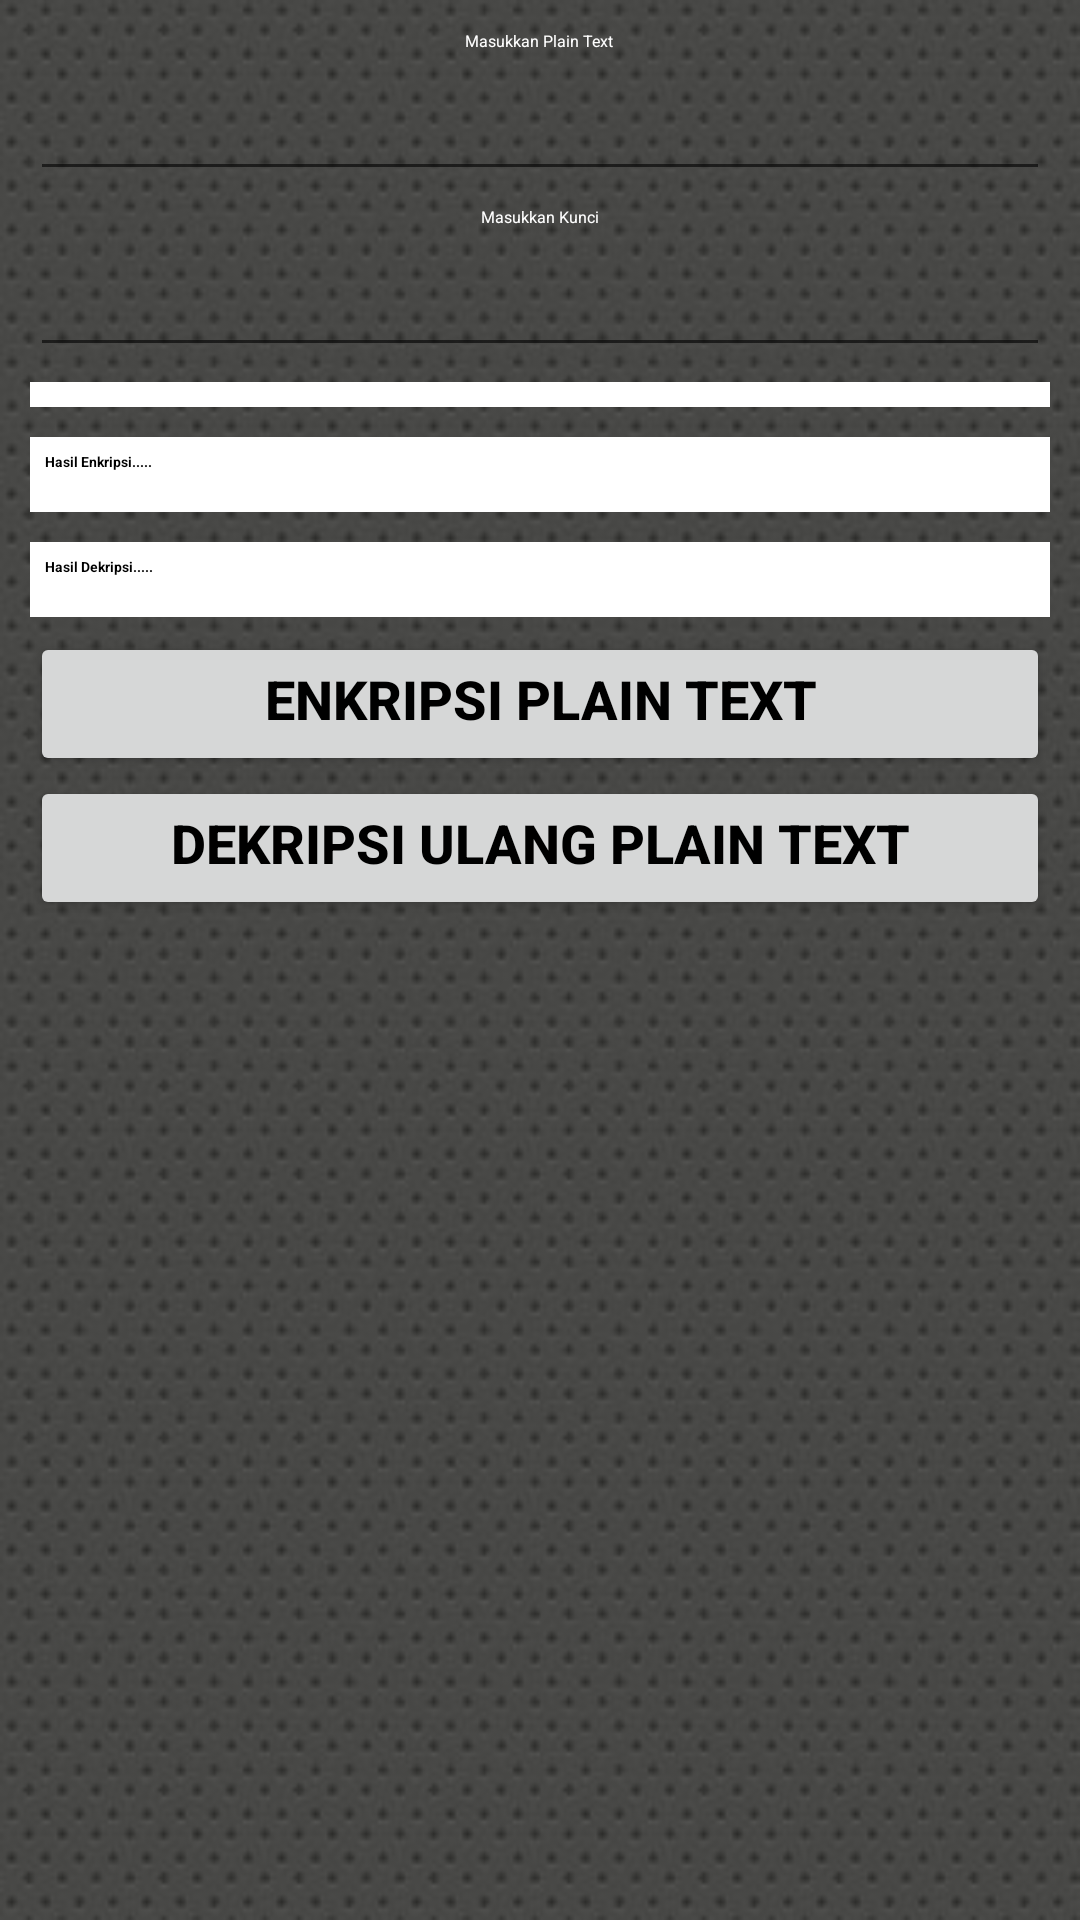

Android layout source for this screen:
<!-- AndroidManifest.xml: fallback theme Theme.MaterialComponents.DayNight.NoActionBar -->
<!-- res/layout/enkripsi.xml -->
<?xml version="1.0" encoding="utf-8"?>
<LinearLayout xmlns:android="http://schemas.android.com/apk/res/android"
    android:layout_width="match_parent"
    android:layout_height="match_parent"
    android:background="@drawable/enkripsi_bg"
    android:padding="10dp"
    android:orientation="vertical" >
    
    <TextView
    android:layout_width="wrap_content"
    android:layout_height="wrap_content"
    android:layout_gravity="center"
    android:text="Masukkan Plain Text"
    android:textColor="#fff"
    android:textSize="16px" >
	</TextView>

	<EditText
    android:id="@+id/edit_plain"
    android:text=""
    style="@style/EditTextStyle" >
	</EditText>
    
    <TextView
    android:layout_width="wrap_content"
    android:layout_height="wrap_content"
    android:layout_gravity="center"
    android:text="Masukkan Kunci"
    android:textColor="#fff"
    android:textSize="16px" >
	</TextView>

	<EditText
    android:id="@+id/edit_kunci"
    android:text=""
    style="@style/EditTextStyle" >
	</EditText>
    
    <TextView
    android:id="@+id/txt_tipe"
    android:layout_width="match_parent"
    android:layout_height="25px"
    android:layout_gravity="center"
    android:text=""
    android:background="#fff"
    android:textColor="#000"
    android:layout_marginBottom="10dp"
    android:textStyle="bold"
    android:padding="5dp"
    android:textSize="12px" >
	</TextView>
    
    <TextView
    android:id="@+id/txt_enkripsi"
    android:layout_width="match_parent"
    android:layout_height="75px"
    android:layout_gravity="center"
    android:text="Hasil Enkripsi....."
    android:textStyle="bold"
    android:background="#fff"
    android:textColor="#000"
    android:layout_marginBottom="10dp"
    android:padding="5dp"
    android:textSize="14px" >
	</TextView>
    
    <TextView
    android:id="@+id/txt_dekripsi"
    android:layout_width="match_parent"
    android:layout_height="75px"
    android:layout_gravity="center"
    android:text="Hasil Dekripsi....."
    android:textStyle="bold"
    android:background="#fff"
    android:textColor="#000"
    android:layout_marginBottom="5dp"
    android:padding="5dp"
    android:textSize="14px" >
	</TextView>

<Button
    android:id="@+id/btn_enkripsi"
    style="@style/CommonButton"
    android:text="Enkripsi Plain Text" />
<Button
    android:id="@+id/btn_dekripsi"
    style="@style/CommonButton"
    android:text="Dekripsi Ulang PLain Text" />

</LinearLayout>
<!-- resources referenced by this layout -->
<resources>
  <!-- drawable enkripsi_bg: jpg bitmap (drawable-mdpi, 33760 bytes) -->
  <style name="CommonButton">
      	<item name="android:layout_width">fill_parent</item>
      	<item name="android:layout_height">wrap_content</item>
          <item name="android:gravity">center_horizontal</item>
          <item name="android:textSize">18dp</item>
          <item name="android:textStyle">bold</item>
          <item name="android:textColor">#000000</item>
      </style>
  <style name="EditTextStyle">
      	<item name="android:layout_width">fill_parent</item>
      	<item name="android:layout_height">wrap_content</item>
          <item name="android:gravity">center_horizontal</item>
      	<item name="android:layout_marginTop">5dp</item>
      	<item name="android:layout_marginBottom">5dp</item>
      	<item name="android:textSize">18sp</item>
      </style>
</resources>
